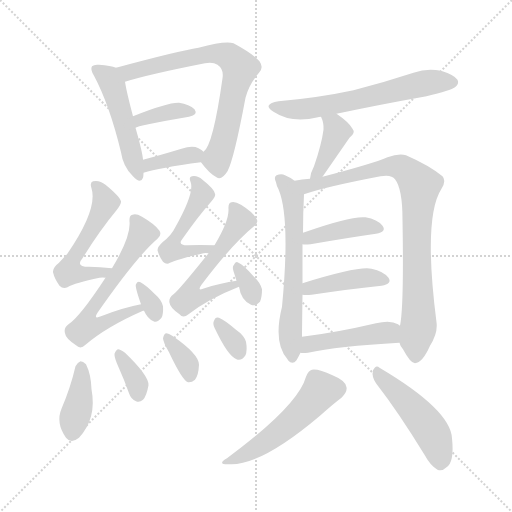
t = 0.00 s
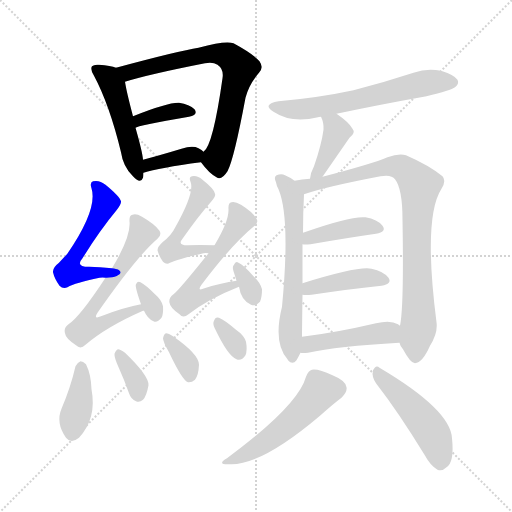
t = 2.94 s
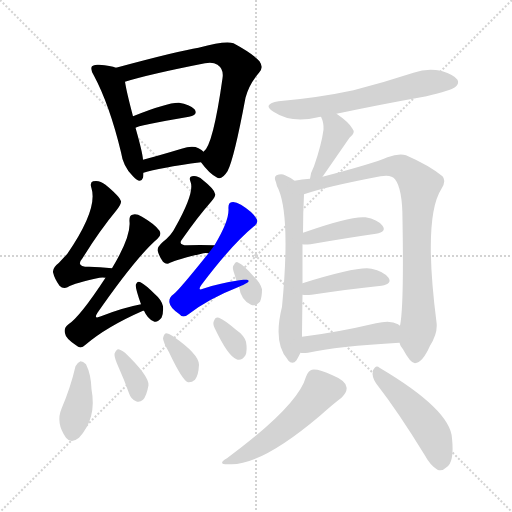
t = 5.87 s
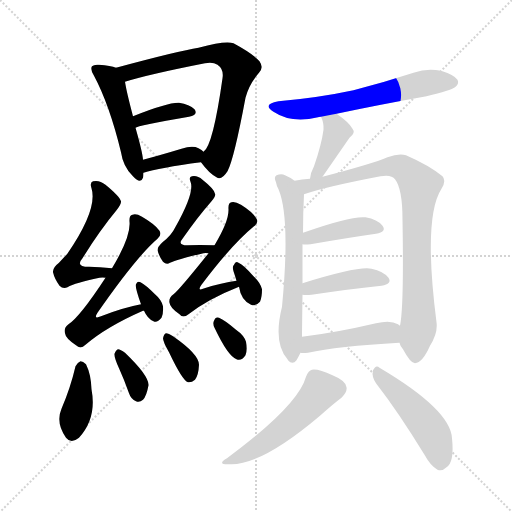
t = 8.81 s
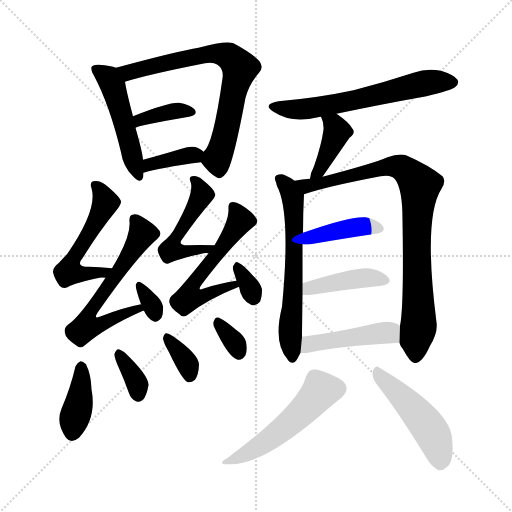
t = 11.74 s
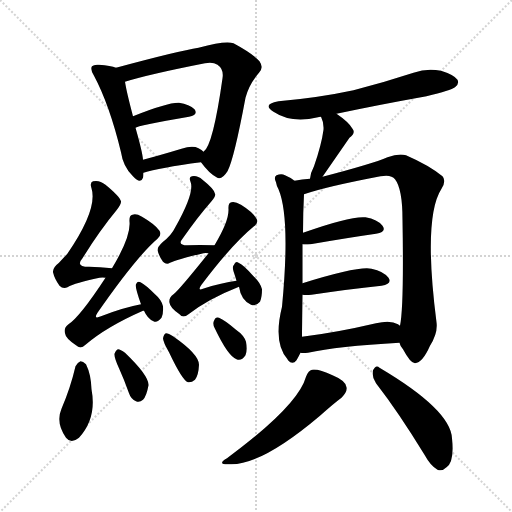
t = 14.68 s

The animated SVG that drew these frames (rendered in a browser with its animation timeline set to each time). Animation: 23 CSS @keyframes rules; one cycle of 14.68 s.

<svg version="1.1" viewBox="0 0 1024 1024" xmlns="http://www.w3.org/2000/svg">
  <g stroke="lightgray" stroke-dasharray="1,1" stroke-width="1" transform="scale(4, 4)">
    <line x1="0" y1="0" x2="256" y2="256"></line>
    <line x1="256" y1="0" x2="0" y2="256"></line>
    <line x1="128" y1="0" x2="128" y2="256"></line>
    <line x1="0" y1="128" x2="256" y2="128"></line>
  </g>
<g transform="scale(1, -1) translate(0, -900)">
   <style type="text/css">
    @keyframes keyframes0 {
      from {
       stroke: blue;
       stroke-dashoffset: 491;
       stroke-width: 128;
       }
       62% {
       animation-timing-function: step-end;
       stroke: blue;
       stroke-dashoffset: 0;
       stroke-width: 128;
       }
       to {
       stroke: black;
       stroke-width: 1024;
       }
       }
       #make-me-a-hanzi-animation-0 {
         animation: keyframes0 0.649577s both;
         animation-delay: 0.000000s;
         animation-timing-function: linear;
       }
    @keyframes keyframes1 {
      from {
       stroke: blue;
       stroke-dashoffset: 720;
       stroke-width: 128;
       }
       70% {
       animation-timing-function: step-end;
       stroke: blue;
       stroke-dashoffset: 0;
       stroke-width: 128;
       }
       to {
       stroke: black;
       stroke-width: 1024;
       }
       }
       #make-me-a-hanzi-animation-1 {
         animation: keyframes1 0.835938s both;
         animation-delay: 0.649577s;
         animation-timing-function: linear;
       }
    @keyframes keyframes2 {
      from {
       stroke: blue;
       stroke-dashoffset: 374;
       stroke-width: 128;
       }
       55% {
       animation-timing-function: step-end;
       stroke: blue;
       stroke-dashoffset: 0;
       stroke-width: 128;
       }
       to {
       stroke: black;
       stroke-width: 1024;
       }
       }
       #make-me-a-hanzi-animation-2 {
         animation: keyframes2 0.554362s both;
         animation-delay: 1.485514s;
         animation-timing-function: linear;
       }
    @keyframes keyframes3 {
      from {
       stroke: blue;
       stroke-dashoffset: 369;
       stroke-width: 128;
       }
       55% {
       animation-timing-function: step-end;
       stroke: blue;
       stroke-dashoffset: 0;
       stroke-width: 128;
       }
       to {
       stroke: black;
       stroke-width: 1024;
       }
       }
       #make-me-a-hanzi-animation-3 {
         animation: keyframes3 0.550293s both;
         animation-delay: 2.039876s;
         animation-timing-function: linear;
       }
    @keyframes keyframes4 {
      from {
       stroke: blue;
       stroke-dashoffset: 534;
       stroke-width: 128;
       }
       63% {
       animation-timing-function: step-end;
       stroke: blue;
       stroke-dashoffset: 0;
       stroke-width: 128;
       }
       to {
       stroke: black;
       stroke-width: 1024;
       }
       }
       #make-me-a-hanzi-animation-4 {
         animation: keyframes4 0.684570s both;
         animation-delay: 2.590169s;
         animation-timing-function: linear;
       }
    @keyframes keyframes5 {
      from {
       stroke: blue;
       stroke-dashoffset: 605;
       stroke-width: 128;
       }
       66% {
       animation-timing-function: step-end;
       stroke: blue;
       stroke-dashoffset: 0;
       stroke-width: 128;
       }
       to {
       stroke: black;
       stroke-width: 1024;
       }
       }
       #make-me-a-hanzi-animation-5 {
         animation: keyframes5 0.742350s both;
         animation-delay: 3.274740s;
         animation-timing-function: linear;
       }
    @keyframes keyframes6 {
      from {
       stroke: blue;
       stroke-dashoffset: 323;
       stroke-width: 128;
       }
       51% {
       animation-timing-function: step-end;
       stroke: blue;
       stroke-dashoffset: 0;
       stroke-width: 128;
       }
       to {
       stroke: black;
       stroke-width: 1024;
       }
       }
       #make-me-a-hanzi-animation-6 {
         animation: keyframes6 0.512858s both;
         animation-delay: 4.017090s;
         animation-timing-function: linear;
       }
    @keyframes keyframes7 {
      from {
       stroke: blue;
       stroke-dashoffset: 499;
       stroke-width: 128;
       }
       62% {
       animation-timing-function: step-end;
       stroke: blue;
       stroke-dashoffset: 0;
       stroke-width: 128;
       }
       to {
       stroke: black;
       stroke-width: 1024;
       }
       }
       #make-me-a-hanzi-animation-7 {
         animation: keyframes7 0.656087s both;
         animation-delay: 4.529948s;
         animation-timing-function: linear;
       }
    @keyframes keyframes8 {
      from {
       stroke: blue;
       stroke-dashoffset: 551;
       stroke-width: 128;
       }
       64% {
       animation-timing-function: step-end;
       stroke: blue;
       stroke-dashoffset: 0;
       stroke-width: 128;
       }
       to {
       stroke: black;
       stroke-width: 1024;
       }
       }
       #make-me-a-hanzi-animation-8 {
         animation: keyframes8 0.698405s both;
         animation-delay: 5.186035s;
         animation-timing-function: linear;
       }
    @keyframes keyframes9 {
      from {
       stroke: blue;
       stroke-dashoffset: 324;
       stroke-width: 128;
       }
       51% {
       animation-timing-function: step-end;
       stroke: blue;
       stroke-dashoffset: 0;
       stroke-width: 128;
       }
       to {
       stroke: black;
       stroke-width: 1024;
       }
       }
       #make-me-a-hanzi-animation-9 {
         animation: keyframes9 0.513672s both;
         animation-delay: 5.884440s;
         animation-timing-function: linear;
       }
    @keyframes keyframes10 {
      from {
       stroke: blue;
       stroke-dashoffset: 390;
       stroke-width: 128;
       }
       56% {
       animation-timing-function: step-end;
       stroke: blue;
       stroke-dashoffset: 0;
       stroke-width: 128;
       }
       to {
       stroke: black;
       stroke-width: 1024;
       }
       }
       #make-me-a-hanzi-animation-10 {
         animation: keyframes10 0.567383s both;
         animation-delay: 6.398112s;
         animation-timing-function: linear;
       }
    @keyframes keyframes11 {
      from {
       stroke: blue;
       stroke-dashoffset: 344;
       stroke-width: 128;
       }
       53% {
       animation-timing-function: step-end;
       stroke: blue;
       stroke-dashoffset: 0;
       stroke-width: 128;
       }
       to {
       stroke: black;
       stroke-width: 1024;
       }
       }
       #make-me-a-hanzi-animation-11 {
         animation: keyframes11 0.529948s both;
         animation-delay: 6.965495s;
         animation-timing-function: linear;
       }
    @keyframes keyframes12 {
      from {
       stroke: blue;
       stroke-dashoffset: 348;
       stroke-width: 128;
       }
       53% {
       animation-timing-function: step-end;
       stroke: blue;
       stroke-dashoffset: 0;
       stroke-width: 128;
       }
       to {
       stroke: black;
       stroke-width: 1024;
       }
       }
       #make-me-a-hanzi-animation-12 {
         animation: keyframes12 0.533203s both;
         animation-delay: 7.495443s;
         animation-timing-function: linear;
       }
    @keyframes keyframes13 {
      from {
       stroke: blue;
       stroke-dashoffset: 327;
       stroke-width: 128;
       }
       52% {
       animation-timing-function: step-end;
       stroke: blue;
       stroke-dashoffset: 0;
       stroke-width: 128;
       }
       to {
       stroke: black;
       stroke-width: 1024;
       }
       }
       #make-me-a-hanzi-animation-13 {
         animation: keyframes13 0.516113s both;
         animation-delay: 8.028646s;
         animation-timing-function: linear;
       }
    @keyframes keyframes14 {
      from {
       stroke: blue;
       stroke-dashoffset: 618;
       stroke-width: 128;
       }
       67% {
       animation-timing-function: step-end;
       stroke: blue;
       stroke-dashoffset: 0;
       stroke-width: 128;
       }
       to {
       stroke: black;
       stroke-width: 1024;
       }
       }
       #make-me-a-hanzi-animation-14 {
         animation: keyframes14 0.752930s both;
         animation-delay: 8.544759s;
         animation-timing-function: linear;
       }
    @keyframes keyframes15 {
      from {
       stroke: blue;
       stroke-dashoffset: 393;
       stroke-width: 128;
       }
       56% {
       animation-timing-function: step-end;
       stroke: blue;
       stroke-dashoffset: 0;
       stroke-width: 128;
       }
       to {
       stroke: black;
       stroke-width: 1024;
       }
       }
       #make-me-a-hanzi-animation-15 {
         animation: keyframes15 0.569824s both;
         animation-delay: 9.297689s;
         animation-timing-function: linear;
       }
    @keyframes keyframes16 {
      from {
       stroke: blue;
       stroke-dashoffset: 623;
       stroke-width: 128;
       }
       67% {
       animation-timing-function: step-end;
       stroke: blue;
       stroke-dashoffset: 0;
       stroke-width: 128;
       }
       to {
       stroke: black;
       stroke-width: 1024;
       }
       }
       #make-me-a-hanzi-animation-16 {
         animation: keyframes16 0.756999s both;
         animation-delay: 9.867513s;
         animation-timing-function: linear;
       }
    @keyframes keyframes17 {
      from {
       stroke: blue;
       stroke-dashoffset: 864;
       stroke-width: 128;
       }
       74% {
       animation-timing-function: step-end;
       stroke: blue;
       stroke-dashoffset: 0;
       stroke-width: 128;
       }
       to {
       stroke: black;
       stroke-width: 1024;
       }
       }
       #make-me-a-hanzi-animation-17 {
         animation: keyframes17 0.953125s both;
         animation-delay: 10.624512s;
         animation-timing-function: linear;
       }
    @keyframes keyframes18 {
      from {
       stroke: blue;
       stroke-dashoffset: 410;
       stroke-width: 128;
       }
       57% {
       animation-timing-function: step-end;
       stroke: blue;
       stroke-dashoffset: 0;
       stroke-width: 128;
       }
       to {
       stroke: black;
       stroke-width: 1024;
       }
       }
       #make-me-a-hanzi-animation-18 {
         animation: keyframes18 0.583659s both;
         animation-delay: 11.577637s;
         animation-timing-function: linear;
       }
    @keyframes keyframes19 {
      from {
       stroke: blue;
       stroke-dashoffset: 419;
       stroke-width: 128;
       }
       58% {
       animation-timing-function: step-end;
       stroke: blue;
       stroke-dashoffset: 0;
       stroke-width: 128;
       }
       to {
       stroke: black;
       stroke-width: 1024;
       }
       }
       #make-me-a-hanzi-animation-19 {
         animation: keyframes19 0.590983s both;
         animation-delay: 12.161296s;
         animation-timing-function: linear;
       }
    @keyframes keyframes20 {
      from {
       stroke: blue;
       stroke-dashoffset: 448;
       stroke-width: 128;
       }
       59% {
       animation-timing-function: step-end;
       stroke: blue;
       stroke-dashoffset: 0;
       stroke-width: 128;
       }
       to {
       stroke: black;
       stroke-width: 1024;
       }
       }
       #make-me-a-hanzi-animation-20 {
         animation: keyframes20 0.614583s both;
         animation-delay: 12.752279s;
         animation-timing-function: linear;
       }
    @keyframes keyframes21 {
      from {
       stroke: blue;
       stroke-dashoffset: 518;
       stroke-width: 128;
       }
       63% {
       animation-timing-function: step-end;
       stroke: blue;
       stroke-dashoffset: 0;
       stroke-width: 128;
       }
       to {
       stroke: black;
       stroke-width: 1024;
       }
       }
       #make-me-a-hanzi-animation-21 {
         animation: keyframes21 0.671549s both;
         animation-delay: 13.366862s;
         animation-timing-function: linear;
       }
    @keyframes keyframes22 {
      from {
       stroke: blue;
       stroke-dashoffset: 479;
       stroke-width: 128;
       }
       61% {
       animation-timing-function: step-end;
       stroke: blue;
       stroke-dashoffset: 0;
       stroke-width: 128;
       }
       to {
       stroke: black;
       stroke-width: 1024;
       }
       }
       #make-me-a-hanzi-animation-22 {
         animation: keyframes22 0.639811s both;
         animation-delay: 14.038411s;
         animation-timing-function: linear;
       }
</style>
<path d="M 232.0 764.5 Q 222.0 768.5 198.0 770.5 Q 188.0 771.5 184.0 767.5 Q 180.0 761.5 188.0 748.5 Q 219.0 690.5 242.0 595.5 Q 246.0 567.5 265.0 548.5 Q 281.0 530.5 286.0 544.5 Q 287.0 548.5 287.0 554.5 L 286.0 580.5 Q 285.0 595.5 271.0 644.5 L 266.0 667.5 Q 253.0 716.5 250.0 736.5 C 246.0 760.5 246.0 760.5 232.0 764.5 Z" fill="lightgray"></path> 
<path d="M 402.0 575.5 Q 418.0 553.5 433.0 545.5 Q 443.0 538.5 455.0 557.5 Q 468.0 581.5 491.0 704.5 Q 498.0 731.5 518.0 754.5 Q 528.0 764.5 519.0 777.5 Q 506.0 792.5 467.0 813.5 Q 451.0 819.5 397.0 804.5 Q 358.0 798.5 232.0 764.5 C 203.0 756.5 221.0 728.5 250.0 736.5 Q 298.0 751.5 410.0 773.5 Q 426.0 776.5 435.0 770.5 Q 448.0 761.5 445.0 743.5 Q 426.0 608.5 407.0 596.5 C 397.0 582.5 397.0 582.5 402.0 575.5 Z" fill="lightgray"></path> 
<path d="M 271.0 644.5 Q 274.0 648.5 378.0 666.5 Q 397.0 670.5 389.0 681.5 Q 379.0 691.5 358.0 694.5 Q 336.0 695.5 266.0 667.5 C 238.0 656.5 244.0 632.5 271.0 644.5 Z" fill="lightgray"></path> 
<path d="M 287.0 554.5 Q 318.0 564.5 402.0 575.5 C 425.0 578.5 425.0 578.5 407.0 596.5 Q 404.0 600.5 397.0 603.5 Q 385.0 609.5 363.0 602.5 Q 320.0 589.5 286.0 580.5 C 257.0 572.5 258.0 545.5 287.0 554.5 Z" fill="lightgray"></path> 
<path d="M 224.0 363.5 Q 199.0 366.5 178.0 366.5 Q 150.0 366.5 165.0 383.5 Q 199.0 438.5 233.0 479.5 Q 243.0 492.5 242.0 497.5 Q 239.0 507.5 211.0 530.5 Q 199.0 540.5 186.0 537.5 Q 179.0 534.5 183.0 523.5 Q 196.0 481.5 134.0 391.5 Q 127.0 384.5 118.0 374.5 Q 105.0 364.5 106.0 355.5 Q 109.0 342.5 119.0 328.5 Q 126.0 321.5 135.0 325.5 Q 150.0 334.5 199.0 344.5 Q 205.0 345.5 211.0 344.5 C 241.0 343.5 254.0 360.5 224.0 363.5 Z" fill="lightgray"></path> 
<path d="M 282.0 291.5 Q 245.0 284.5 202.0 267.5 Q 186.0 260.5 195.0 274.5 Q 273.0 386.5 315.0 422.5 Q 324.0 429.5 319.0 438.5 Q 310.0 451.5 284.0 466.5 Q 272.0 473.5 265.0 470.5 Q 258.0 469.5 259.0 456.5 Q 262.0 426.5 224.0 363.5 L 211.0 344.5 Q 160.0 266.5 137.0 251.5 Q 127.0 244.5 130.0 233.5 Q 131.0 223.5 152.0 209.5 Q 161.0 200.5 171.0 210.5 Q 213.0 246.5 286.0 278.5 L 288.0 278.5 C 316.0 289.5 311.0 297.5 282.0 291.5 Z" fill="lightgray"></path> 
<path d="M 288.0 278.5 Q 295.0 262.5 307.0 257.5 Q 314.0 253.5 323.0 264.5 Q 327.0 271.5 326.0 287.5 Q 323.0 300.5 310.0 311.5 Q 291.0 330.5 281.0 335.5 Q 275.0 338.5 272.0 331.5 Q 269.0 328.5 282.0 291.5 L 288.0 278.5 Z" fill="lightgray"></path> 
<path d="M 429.0 409.5 Q 399.0 410.5 375.0 409.5 Q 354.0 409.5 365.0 422.5 Q 395.0 465.5 423.0 497.5 Q 432.0 507.5 430.0 512.5 Q 429.0 521.5 405.0 540.5 Q 395.0 549.5 384.0 547.5 Q 377.0 546.5 381.0 536.5 Q 390.0 515.5 350.0 444.5 Q 343.0 429.5 325.0 415.5 Q 315.0 406.5 315.0 399.5 Q 318.0 387.5 326.0 376.5 Q 333.0 369.5 340.0 374.5 Q 355.0 381.5 407.0 393.5 Q 411.0 394.5 417.0 393.5 C 447.0 392.5 459.0 408.5 429.0 409.5 Z" fill="lightgray"></path> 
<path d="M 473.0 338.5 Q 443.0 334.5 409.0 323.5 Q 393.0 316.5 403.0 330.5 Q 464.0 411.5 508.0 447.5 Q 518.0 454.5 513.0 462.5 Q 506.0 475.5 482.0 490.5 Q 470.0 497.5 463.0 495.5 Q 456.0 494.5 457.0 481.5 Q 458.0 457.5 429.0 409.5 L 417.0 393.5 Q 357.0 318.5 347.0 311.5 Q 337.0 304.5 339.0 294.5 Q 340.0 284.5 359.0 271.5 Q 366.0 262.5 377.0 271.5 Q 417.0 302.5 478.0 326.5 C 506.0 337.5 503.0 343.5 473.0 338.5 Z" fill="lightgray"></path> 
<path d="M 478.0 326.5 Q 482.0 299.5 502.0 290.5 Q 511.0 286.5 520.0 296.5 Q 524.0 305.5 524.0 321.5 Q 521.0 334.5 507.0 347.5 Q 488.0 369.5 477.0 374.5 Q 471.0 378.5 468.0 370.5 Q 464.0 366.5 467.0 357.5 Q 470.0 348.5 473.0 338.5 L 478.0 326.5 Z" fill="lightgray"></path> 
<path d="M 151.0 167.5 Q 141.0 124.5 123.0 82.5 Q 111.0 54.5 132.0 24.5 Q 142.0 11.5 158.0 24.5 Q 194.0 63.5 183.0 121.5 Q 182.0 151.5 172.0 171.5 Q 166.0 177.5 161.0 177.5 Q 154.0 174.5 151.0 167.5 Z" fill="lightgray"></path> 
<path d="M 238.0 163.5 Q 248.0 141.5 258.0 113.5 Q 262.0 101.5 272.0 97.5 Q 279.0 94.5 286.0 100.5 Q 293.0 107.5 297.0 129.5 Q 298.0 148.5 250.0 194.5 Q 241.0 201.5 236.0 201.5 Q 232.0 200.5 229.0 192.5 Q 228.0 185.5 238.0 163.5 Z" fill="lightgray"></path> 
<path d="M 338.0 195.5 Q 365.0 138.5 376.0 135.5 Q 383.0 134.5 390.0 140.5 Q 397.0 149.5 398.0 170.5 Q 398.0 191.5 346.0 227.5 Q 337.0 233.5 332.0 233.5 Q 328.0 232.5 326.0 223.5 Q 326.0 216.5 338.0 195.5 Z" fill="lightgray"></path> 
<path d="M 429.0 244.5 Q 456.0 187.5 473.0 181.5 Q 483.0 177.5 491.0 189.5 Q 495.0 199.5 492.0 216.5 Q 488.0 229.5 472.0 240.5 Q 450.0 259.5 438.0 264.5 Q 431.0 267.5 428.0 258.5 Q 425.0 252.5 429.0 244.5 Z" fill="lightgray"></path> 
<path d="M 673.0 672.5 Q 758.0 690.5 853.0 707.5 Q 902.0 719.5 910.0 725.5 Q 919.0 732.5 915.0 740.5 Q 908.0 750.5 882.0 758.5 Q 854.0 764.5 827.0 754.5 Q 769.0 735.5 707.0 719.5 Q 637.0 704.5 557.0 697.5 Q 523.0 691.5 547.0 676.5 Q 583.0 652.5 636.0 665.5 Q 637.0 666.5 642.0 666.5 L 673.0 672.5 Z" fill="lightgray"></path> 
<path d="M 645.0 546.5 L 699.0 624.5 Q 712.0 634.5 705.0 642.5 Q 698.0 655.5 673.0 672.5 C 648.0 689.5 630.0 693.5 642.0 666.5 Q 648.0 654.5 647.0 640.5 Q 643.0 610.5 628.0 567.5 Q 621.0 554.5 620.0 542.5 C 616.0 512.5 628.0 521.5 645.0 546.5 Z" fill="lightgray"></path> 
<path d="M 589.0 538.5 Q 582.0 544.5 570.0 549.5 Q 563.0 553.5 553.0 549.5 Q 547.0 545.5 552.0 535.5 Q 553.0 528.5 557.0 521.5 Q 581.0 464.5 564.0 286.5 Q 546.0 214.5 575.0 181.5 L 576.0 179.5 Q 585.0 169.5 593.0 179.5 Q 597.0 186.5 601.0 194.5 L 604.0 226.5 Q 604.0 236.5 605.0 310.5 L 605.0 333.5 Q 605.0 379.5 605.0 411.5 L 606.0 434.5 Q 606.0 473.5 608.0 511.5 C 609.0 525.5 609.0 525.5 589.0 538.5 Z" fill="lightgray"></path> 
<path d="M 799.0 214.5 Q 800.0 208.5 806.0 201.5 Q 821.0 173.5 830.0 173.5 Q 845.0 174.5 860.0 208.5 Q 876.0 233.5 873.0 255.5 Q 846.0 465.5 883.0 522.5 Q 893.0 538.5 885.0 547.5 Q 858.0 569.5 812.0 589.5 Q 797.0 593.5 775.0 585.5 Q 745.0 572.5 645.0 546.5 L 620.0 542.5 Q 604.0 541.5 589.0 538.5 C 559.0 533.5 579.0 502.5 608.0 511.5 Q 651.0 526.5 761.0 547.5 Q 783.0 551.5 790.0 541.5 Q 805.0 522.5 805.0 460.5 Q 808.0 285.5 800.0 248.5 L 799.0 214.5 Z" fill="lightgray"></path> 
<path d="M 605.0 411.5 Q 609.0 410.5 621.0 411.5 Q 696.0 424.5 752.0 432.5 Q 774.0 436.5 765.0 448.5 Q 755.0 461.5 731.0 465.5 Q 701.0 468.5 606.0 434.5 C 578.0 424.5 575.0 414.5 605.0 411.5 Z" fill="lightgray"></path> 
<path d="M 605.0 310.5 Q 611.0 309.5 623.0 310.5 Q 704.0 322.5 763.0 328.5 Q 785.0 332.5 777.0 344.5 Q 767.0 357.5 743.0 362.5 Q 718.0 368.5 605.0 333.5 C 576.0 324.5 575.0 312.5 605.0 310.5 Z" fill="lightgray"></path> 
<path d="M 601.0 194.5 Q 605.0 193.5 616.0 194.5 Q 674.0 207.5 799.0 214.5 C 829.0 216.5 825.0 231.5 800.0 248.5 Q 799.0 249.5 796.0 251.5 Q 781.0 260.5 752.0 253.5 Q 671.0 234.5 604.0 226.5 C 574.0 222.5 571.0 196.5 601.0 194.5 Z" fill="lightgray"></path> 
<path d="M 612.0 146.5 Q 596.0 88.5 454.0 -16.5 Q 432.0 -29.5 459.0 -28.5 Q 522.0 -31.5 640.0 68.5 Q 668.0 93.5 683.0 104.5 Q 695.0 116.5 693.0 125.5 Q 692.0 138.5 665.0 149.5 Q 637.0 162.5 624.0 160.5 Q 617.0 159.5 612.0 146.5 Z" fill="lightgray"></path> 
<path d="M 752.0 133.5 Q 797.0 75.5 849.0 -9.5 Q 861.0 -31.5 875.0 -39.5 Q 884.0 -43.5 893.0 -34.5 Q 909.0 -24.5 904.0 23.5 Q 901.0 80.5 759.0 164.5 Q 752.0 171.5 746.0 159.5 Q 743.0 146.5 752.0 133.5 Z" fill="lightgray"></path> 
      <clipPath id="make-me-a-hanzi-clip-0">
      <path d="M 232.0 764.5 Q 222.0 768.5 198.0 770.5 Q 188.0 771.5 184.0 767.5 Q 180.0 761.5 188.0 748.5 Q 219.0 690.5 242.0 595.5 Q 246.0 567.5 265.0 548.5 Q 281.0 530.5 286.0 544.5 Q 287.0 548.5 287.0 554.5 L 286.0 580.5 Q 285.0 595.5 271.0 644.5 L 266.0 667.5 Q 253.0 716.5 250.0 736.5 C 246.0 760.5 246.0 760.5 232.0 764.5 Z" fill="lightgray"></path>
      </clipPath>
      <path clip-path="url(#make-me-a-hanzi-clip-0)" d="M 192.0 762.5 L 214.0 746.5 L 226.0 727.5 L 276.0 549.5 " fill="none" id="make-me-a-hanzi-animation-0" stroke-dasharray="363 726" stroke-linecap="round"></path>

      <clipPath id="make-me-a-hanzi-clip-1">
      <path d="M 402.0 575.5 Q 418.0 553.5 433.0 545.5 Q 443.0 538.5 455.0 557.5 Q 468.0 581.5 491.0 704.5 Q 498.0 731.5 518.0 754.5 Q 528.0 764.5 519.0 777.5 Q 506.0 792.5 467.0 813.5 Q 451.0 819.5 397.0 804.5 Q 358.0 798.5 232.0 764.5 C 203.0 756.5 221.0 728.5 250.0 736.5 Q 298.0 751.5 410.0 773.5 Q 426.0 776.5 435.0 770.5 Q 448.0 761.5 445.0 743.5 Q 426.0 608.5 407.0 596.5 C 397.0 582.5 397.0 582.5 402.0 575.5 Z" fill="lightgray"></path>
      </clipPath>
      <path clip-path="url(#make-me-a-hanzi-clip-1)" d="M 244.0 765.5 L 260.0 755.5 L 429.0 793.5 L 454.0 789.5 L 475.0 771.5 L 480.0 763.5 L 448.0 619.5 L 434.0 582.5 L 439.0 560.5 " fill="none" id="make-me-a-hanzi-animation-1" stroke-dasharray="592 1184" stroke-linecap="round"></path>

      <clipPath id="make-me-a-hanzi-clip-2">
      <path d="M 271.0 644.5 Q 274.0 648.5 378.0 666.5 Q 397.0 670.5 389.0 681.5 Q 379.0 691.5 358.0 694.5 Q 336.0 695.5 266.0 667.5 C 238.0 656.5 244.0 632.5 271.0 644.5 Z" fill="lightgray"></path>
      </clipPath>
      <path clip-path="url(#make-me-a-hanzi-clip-2)" d="M 270.0 650.5 L 282.0 662.5 L 302.0 668.5 L 346.0 677.5 L 381.0 675.5 " fill="none" id="make-me-a-hanzi-animation-2" stroke-dasharray="246 492" stroke-linecap="round"></path>

      <clipPath id="make-me-a-hanzi-clip-3">
      <path d="M 287.0 554.5 Q 318.0 564.5 402.0 575.5 C 425.0 578.5 425.0 578.5 407.0 596.5 Q 404.0 600.5 397.0 603.5 Q 385.0 609.5 363.0 602.5 Q 320.0 589.5 286.0 580.5 C 257.0 572.5 258.0 545.5 287.0 554.5 Z" fill="lightgray"></path>
      </clipPath>
      <path clip-path="url(#make-me-a-hanzi-clip-3)" d="M 290.0 561.5 L 307.0 573.5 L 397.0 593.5 " fill="none" id="make-me-a-hanzi-animation-3" stroke-dasharray="241 482" stroke-linecap="round"></path>

      <clipPath id="make-me-a-hanzi-clip-4">
      <path d="M 224.0 363.5 Q 199.0 366.5 178.0 366.5 Q 150.0 366.5 165.0 383.5 Q 199.0 438.5 233.0 479.5 Q 243.0 492.5 242.0 497.5 Q 239.0 507.5 211.0 530.5 Q 199.0 540.5 186.0 537.5 Q 179.0 534.5 183.0 523.5 Q 196.0 481.5 134.0 391.5 Q 127.0 384.5 118.0 374.5 Q 105.0 364.5 106.0 355.5 Q 109.0 342.5 119.0 328.5 Q 126.0 321.5 135.0 325.5 Q 150.0 334.5 199.0 344.5 Q 205.0 345.5 211.0 344.5 C 241.0 343.5 254.0 360.5 224.0 363.5 Z" fill="lightgray"></path>
      </clipPath>
      <path clip-path="url(#make-me-a-hanzi-clip-4)" d="M 192.0 528.5 L 211.0 494.5 L 182.0 437.5 L 151.0 394.5 L 138.0 355.5 L 188.0 352.5 L 207.0 354.5 L 216.0 362.5 " fill="none" id="make-me-a-hanzi-animation-4" stroke-dasharray="406 812" stroke-linecap="round"></path>

      <clipPath id="make-me-a-hanzi-clip-5">
      <path d="M 282.0 291.5 Q 245.0 284.5 202.0 267.5 Q 186.0 260.5 195.0 274.5 Q 273.0 386.5 315.0 422.5 Q 324.0 429.5 319.0 438.5 Q 310.0 451.5 284.0 466.5 Q 272.0 473.5 265.0 470.5 Q 258.0 469.5 259.0 456.5 Q 262.0 426.5 224.0 363.5 L 211.0 344.5 Q 160.0 266.5 137.0 251.5 Q 127.0 244.5 130.0 233.5 Q 131.0 223.5 152.0 209.5 Q 161.0 200.5 171.0 210.5 Q 213.0 246.5 286.0 278.5 L 288.0 278.5 C 316.0 289.5 311.0 297.5 282.0 291.5 Z" fill="lightgray"></path>
      </clipPath>
      <path clip-path="url(#make-me-a-hanzi-clip-5)" d="M 270.0 460.5 L 285.0 431.5 L 182.0 280.5 L 179.0 251.5 L 200.0 250.5 L 277.0 282.5 " fill="none" id="make-me-a-hanzi-animation-5" stroke-dasharray="477 954" stroke-linecap="round"></path>

      <clipPath id="make-me-a-hanzi-clip-6">
      <path d="M 288.0 278.5 Q 295.0 262.5 307.0 257.5 Q 314.0 253.5 323.0 264.5 Q 327.0 271.5 326.0 287.5 Q 323.0 300.5 310.0 311.5 Q 291.0 330.5 281.0 335.5 Q 275.0 338.5 272.0 331.5 Q 269.0 328.5 282.0 291.5 L 288.0 278.5 Z" fill="lightgray"></path>
      </clipPath>
      <path clip-path="url(#make-me-a-hanzi-clip-6)" d="M 279.0 328.5 L 311.0 269.5 " fill="none" id="make-me-a-hanzi-animation-6" stroke-dasharray="195 390" stroke-linecap="round"></path>

      <clipPath id="make-me-a-hanzi-clip-7">
      <path d="M 429.0 409.5 Q 399.0 410.5 375.0 409.5 Q 354.0 409.5 365.0 422.5 Q 395.0 465.5 423.0 497.5 Q 432.0 507.5 430.0 512.5 Q 429.0 521.5 405.0 540.5 Q 395.0 549.5 384.0 547.5 Q 377.0 546.5 381.0 536.5 Q 390.0 515.5 350.0 444.5 Q 343.0 429.5 325.0 415.5 Q 315.0 406.5 315.0 399.5 Q 318.0 387.5 326.0 376.5 Q 333.0 369.5 340.0 374.5 Q 355.0 381.5 407.0 393.5 Q 411.0 394.5 417.0 393.5 C 447.0 392.5 459.0 408.5 429.0 409.5 Z" fill="lightgray"></path>
      </clipPath>
      <path clip-path="url(#make-me-a-hanzi-clip-7)" d="M 389.0 540.5 L 401.0 522.5 L 402.0 505.5 L 342.0 400.5 L 377.0 396.5 L 415.0 401.5 L 422.0 408.5 " fill="none" id="make-me-a-hanzi-animation-7" stroke-dasharray="371 742" stroke-linecap="round"></path>

      <clipPath id="make-me-a-hanzi-clip-8">
      <path d="M 473.0 338.5 Q 443.0 334.5 409.0 323.5 Q 393.0 316.5 403.0 330.5 Q 464.0 411.5 508.0 447.5 Q 518.0 454.5 513.0 462.5 Q 506.0 475.5 482.0 490.5 Q 470.0 497.5 463.0 495.5 Q 456.0 494.5 457.0 481.5 Q 458.0 457.5 429.0 409.5 L 417.0 393.5 Q 357.0 318.5 347.0 311.5 Q 337.0 304.5 339.0 294.5 Q 340.0 284.5 359.0 271.5 Q 366.0 262.5 377.0 271.5 Q 417.0 302.5 478.0 326.5 C 506.0 337.5 503.0 343.5 473.0 338.5 Z" fill="lightgray"></path>
      </clipPath>
      <path clip-path="url(#make-me-a-hanzi-clip-8)" d="M 467.0 485.5 L 478.0 469.5 L 478.0 453.5 L 403.0 357.5 L 384.0 323.5 L 386.0 310.5 L 410.0 308.5 L 468.0 329.5 " fill="none" id="make-me-a-hanzi-animation-8" stroke-dasharray="423 846" stroke-linecap="round"></path>

      <clipPath id="make-me-a-hanzi-clip-9">
      <path d="M 478.0 326.5 Q 482.0 299.5 502.0 290.5 Q 511.0 286.5 520.0 296.5 Q 524.0 305.5 524.0 321.5 Q 521.0 334.5 507.0 347.5 Q 488.0 369.5 477.0 374.5 Q 471.0 378.5 468.0 370.5 Q 464.0 366.5 467.0 357.5 Q 470.0 348.5 473.0 338.5 L 478.0 326.5 Z" fill="lightgray"></path>
      </clipPath>
      <path clip-path="url(#make-me-a-hanzi-clip-9)" d="M 476.0 364.5 L 507.0 304.5 " fill="none" id="make-me-a-hanzi-animation-9" stroke-dasharray="196 392" stroke-linecap="round"></path>

      <clipPath id="make-me-a-hanzi-clip-10">
      <path d="M 151.0 167.5 Q 141.0 124.5 123.0 82.5 Q 111.0 54.5 132.0 24.5 Q 142.0 11.5 158.0 24.5 Q 194.0 63.5 183.0 121.5 Q 182.0 151.5 172.0 171.5 Q 166.0 177.5 161.0 177.5 Q 154.0 174.5 151.0 167.5 Z" fill="lightgray"></path>
      </clipPath>
      <path clip-path="url(#make-me-a-hanzi-clip-10)" d="M 162.0 166.5 L 159.0 97.5 L 145.0 34.5 " fill="none" id="make-me-a-hanzi-animation-10" stroke-dasharray="262 524" stroke-linecap="round"></path>

      <clipPath id="make-me-a-hanzi-clip-11">
      <path d="M 238.0 163.5 Q 248.0 141.5 258.0 113.5 Q 262.0 101.5 272.0 97.5 Q 279.0 94.5 286.0 100.5 Q 293.0 107.5 297.0 129.5 Q 298.0 148.5 250.0 194.5 Q 241.0 201.5 236.0 201.5 Q 232.0 200.5 229.0 192.5 Q 228.0 185.5 238.0 163.5 Z" fill="lightgray"></path>
      </clipPath>
      <path clip-path="url(#make-me-a-hanzi-clip-11)" d="M 240.0 191.5 L 266.0 149.5 L 276.0 112.5 " fill="none" id="make-me-a-hanzi-animation-11" stroke-dasharray="216 432" stroke-linecap="round"></path>

      <clipPath id="make-me-a-hanzi-clip-12">
      <path d="M 338.0 195.5 Q 365.0 138.5 376.0 135.5 Q 383.0 134.5 390.0 140.5 Q 397.0 149.5 398.0 170.5 Q 398.0 191.5 346.0 227.5 Q 337.0 233.5 332.0 233.5 Q 328.0 232.5 326.0 223.5 Q 326.0 216.5 338.0 195.5 Z" fill="lightgray"></path>
      </clipPath>
      <path clip-path="url(#make-me-a-hanzi-clip-12)" d="M 336.0 224.5 L 376.0 170.5 L 380.0 146.5 " fill="none" id="make-me-a-hanzi-animation-12" stroke-dasharray="220 440" stroke-linecap="round"></path>

      <clipPath id="make-me-a-hanzi-clip-13">
      <path d="M 429.0 244.5 Q 456.0 187.5 473.0 181.5 Q 483.0 177.5 491.0 189.5 Q 495.0 199.5 492.0 216.5 Q 488.0 229.5 472.0 240.5 Q 450.0 259.5 438.0 264.5 Q 431.0 267.5 428.0 258.5 Q 425.0 252.5 429.0 244.5 Z" fill="lightgray"></path>
      </clipPath>
      <path clip-path="url(#make-me-a-hanzi-clip-13)" d="M 438.0 253.5 L 466.0 220.5 L 478.0 195.5 " fill="none" id="make-me-a-hanzi-animation-13" stroke-dasharray="199 398" stroke-linecap="round"></path>

      <clipPath id="make-me-a-hanzi-clip-14">
      <path d="M 673.0 672.5 Q 758.0 690.5 853.0 707.5 Q 902.0 719.5 910.0 725.5 Q 919.0 732.5 915.0 740.5 Q 908.0 750.5 882.0 758.5 Q 854.0 764.5 827.0 754.5 Q 769.0 735.5 707.0 719.5 Q 637.0 704.5 557.0 697.5 Q 523.0 691.5 547.0 676.5 Q 583.0 652.5 636.0 665.5 Q 637.0 666.5 642.0 666.5 L 673.0 672.5 Z" fill="lightgray"></path>
      </clipPath>
      <path clip-path="url(#make-me-a-hanzi-clip-14)" d="M 549.0 688.5 L 572.0 681.5 L 609.0 681.5 L 851.0 734.5 L 904.0 735.5 " fill="none" id="make-me-a-hanzi-animation-14" stroke-dasharray="490 980" stroke-linecap="round"></path>

      <clipPath id="make-me-a-hanzi-clip-15">
      <path d="M 645.0 546.5 L 699.0 624.5 Q 712.0 634.5 705.0 642.5 Q 698.0 655.5 673.0 672.5 C 648.0 689.5 630.0 693.5 642.0 666.5 Q 648.0 654.5 647.0 640.5 Q 643.0 610.5 628.0 567.5 Q 621.0 554.5 620.0 542.5 C 616.0 512.5 628.0 521.5 645.0 546.5 Z" fill="lightgray"></path>
      </clipPath>
      <path clip-path="url(#make-me-a-hanzi-clip-15)" d="M 651.0 662.5 L 674.0 637.5 L 640.0 559.5 L 626.0 547.5 " fill="none" id="make-me-a-hanzi-animation-15" stroke-dasharray="265 530" stroke-linecap="round"></path>

      <clipPath id="make-me-a-hanzi-clip-16">
      <path d="M 589.0 538.5 Q 582.0 544.5 570.0 549.5 Q 563.0 553.5 553.0 549.5 Q 547.0 545.5 552.0 535.5 Q 553.0 528.5 557.0 521.5 Q 581.0 464.5 564.0 286.5 Q 546.0 214.5 575.0 181.5 L 576.0 179.5 Q 585.0 169.5 593.0 179.5 Q 597.0 186.5 601.0 194.5 L 604.0 226.5 Q 604.0 236.5 605.0 310.5 L 605.0 333.5 Q 605.0 379.5 605.0 411.5 L 606.0 434.5 Q 606.0 473.5 608.0 511.5 C 609.0 525.5 609.0 525.5 589.0 538.5 Z" fill="lightgray"></path>
      </clipPath>
      <path clip-path="url(#make-me-a-hanzi-clip-16)" d="M 559.0 542.5 L 586.0 503.5 L 589.0 390.5 L 581.0 254.5 L 585.0 184.5 " fill="none" id="make-me-a-hanzi-animation-16" stroke-dasharray="495 990" stroke-linecap="round"></path>

      <clipPath id="make-me-a-hanzi-clip-17">
      <path d="M 799.0 214.5 Q 800.0 208.5 806.0 201.5 Q 821.0 173.5 830.0 173.5 Q 845.0 174.5 860.0 208.5 Q 876.0 233.5 873.0 255.5 Q 846.0 465.5 883.0 522.5 Q 893.0 538.5 885.0 547.5 Q 858.0 569.5 812.0 589.5 Q 797.0 593.5 775.0 585.5 Q 745.0 572.5 645.0 546.5 L 620.0 542.5 Q 604.0 541.5 589.0 538.5 C 559.0 533.5 579.0 502.5 608.0 511.5 Q 651.0 526.5 761.0 547.5 Q 783.0 551.5 790.0 541.5 Q 805.0 522.5 805.0 460.5 Q 808.0 285.5 800.0 248.5 L 799.0 214.5 Z" fill="lightgray"></path>
      </clipPath>
      <path clip-path="url(#make-me-a-hanzi-clip-17)" d="M 597.0 537.5 L 619.0 528.5 L 788.0 567.5 L 808.0 562.5 L 838.0 531.5 L 833.0 381.5 L 838.0 262.5 L 831.0 184.5 " fill="none" id="make-me-a-hanzi-animation-17" stroke-dasharray="736 1472" stroke-linecap="round"></path>

      <clipPath id="make-me-a-hanzi-clip-18">
      <path d="M 605.0 411.5 Q 609.0 410.5 621.0 411.5 Q 696.0 424.5 752.0 432.5 Q 774.0 436.5 765.0 448.5 Q 755.0 461.5 731.0 465.5 Q 701.0 468.5 606.0 434.5 C 578.0 424.5 575.0 414.5 605.0 411.5 Z" fill="lightgray"></path>
      </clipPath>
      <path clip-path="url(#make-me-a-hanzi-clip-18)" d="M 608.0 417.5 L 621.0 427.5 L 688.0 441.5 L 727.0 447.5 L 756.0 442.5 " fill="none" id="make-me-a-hanzi-animation-18" stroke-dasharray="282 564" stroke-linecap="round"></path>

      <clipPath id="make-me-a-hanzi-clip-19">
      <path d="M 605.0 310.5 Q 611.0 309.5 623.0 310.5 Q 704.0 322.5 763.0 328.5 Q 785.0 332.5 777.0 344.5 Q 767.0 357.5 743.0 362.5 Q 718.0 368.5 605.0 333.5 C 576.0 324.5 575.0 312.5 605.0 310.5 Z" fill="lightgray"></path>
      </clipPath>
      <path clip-path="url(#make-me-a-hanzi-clip-19)" d="M 609.0 316.5 L 621.0 326.5 L 724.0 343.5 L 767.0 338.5 " fill="none" id="make-me-a-hanzi-animation-19" stroke-dasharray="291 582" stroke-linecap="round"></path>

      <clipPath id="make-me-a-hanzi-clip-20">
      <path d="M 601.0 194.5 Q 605.0 193.5 616.0 194.5 Q 674.0 207.5 799.0 214.5 C 829.0 216.5 825.0 231.5 800.0 248.5 Q 799.0 249.5 796.0 251.5 Q 781.0 260.5 752.0 253.5 Q 671.0 234.5 604.0 226.5 C 574.0 222.5 571.0 196.5 601.0 194.5 Z" fill="lightgray"></path>
      </clipPath>
      <path clip-path="url(#make-me-a-hanzi-clip-20)" d="M 609.0 199.5 L 627.0 213.5 L 768.0 233.5 L 793.0 243.5 " fill="none" id="make-me-a-hanzi-animation-20" stroke-dasharray="320 640" stroke-linecap="round"></path>

      <clipPath id="make-me-a-hanzi-clip-21">
      <path d="M 612.0 146.5 Q 596.0 88.5 454.0 -16.5 Q 432.0 -29.5 459.0 -28.5 Q 522.0 -31.5 640.0 68.5 Q 668.0 93.5 683.0 104.5 Q 695.0 116.5 693.0 125.5 Q 692.0 138.5 665.0 149.5 Q 637.0 162.5 624.0 160.5 Q 617.0 159.5 612.0 146.5 Z" fill="lightgray"></path>
      </clipPath>
      <path clip-path="url(#make-me-a-hanzi-clip-21)" d="M 676.0 123.5 L 641.0 118.5 L 567.0 42.5 L 503.0 -2.5 L 464.0 -19.5 " fill="none" id="make-me-a-hanzi-animation-21" stroke-dasharray="390 780" stroke-linecap="round"></path>

      <clipPath id="make-me-a-hanzi-clip-22">
      <path d="M 752.0 133.5 Q 797.0 75.5 849.0 -9.5 Q 861.0 -31.5 875.0 -39.5 Q 884.0 -43.5 893.0 -34.5 Q 909.0 -24.5 904.0 23.5 Q 901.0 80.5 759.0 164.5 Q 752.0 171.5 746.0 159.5 Q 743.0 146.5 752.0 133.5 Z" fill="lightgray"></path>
      </clipPath>
      <path clip-path="url(#make-me-a-hanzi-clip-22)" d="M 756.0 153.5 L 851.0 53.5 L 874.0 11.5 L 881.0 -25.5 " fill="none" id="make-me-a-hanzi-animation-22" stroke-dasharray="351 702" stroke-linecap="round"></path>

</g>
</svg>
